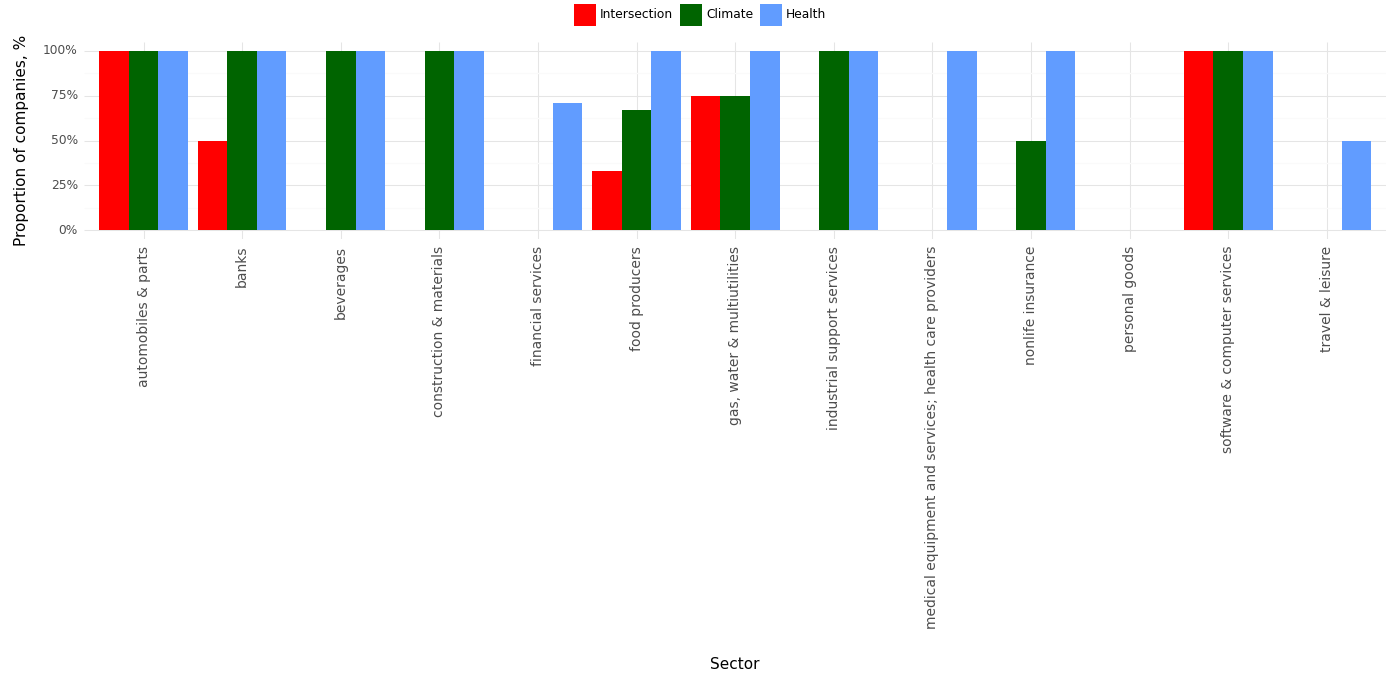

The data file committed next to this chart (first rows):
, Sector, Climate, Health, Intersection, Year
0, automobiles & parts, 1.0, 1.0, 1.0, 2023
1, banks, 1.0, 1.0, 0.5, 2023
2, beverages, 1.0, 1.0, 0.0, 2023
3, construction & materials, 1.0, 1.0, 0.0, 2023
4, financial services, 0.0, 0.71, 0.0, 2023
5, food producers, 0.67, 1.0, 0.33, 2023
6, gas, water & multiutilities, 0.75, 1.0, 0.75, 2023
7, industrial support services, 1.0, 1.0, 0.0, 2023
8, medical equipment and services; health c…, 0.0, 1.0, 0.0, 2023
9, nonlife insurance, 0.5, 1.0, 0.0, 2023
10, personal goods, 0.0, 0.0, 0.0, 2023
11, software & computer services, 1.0, 1.0, 1.0, 2023
12, travel & leisure, 0.0, 0.5, 0.0, 2023
